Dataset: dataset (GitHub, stahiomar/Cat-Breed-Classification-using-CNN). Classes: orange cat, siamese cat, sphynx cat.

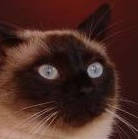
Label: siamese cat

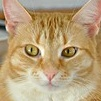
Label: orange cat

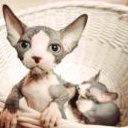
Label: sphynx cat

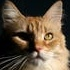
Label: orange cat

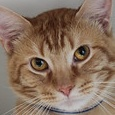
Label: orange cat

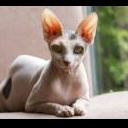
Label: sphynx cat
